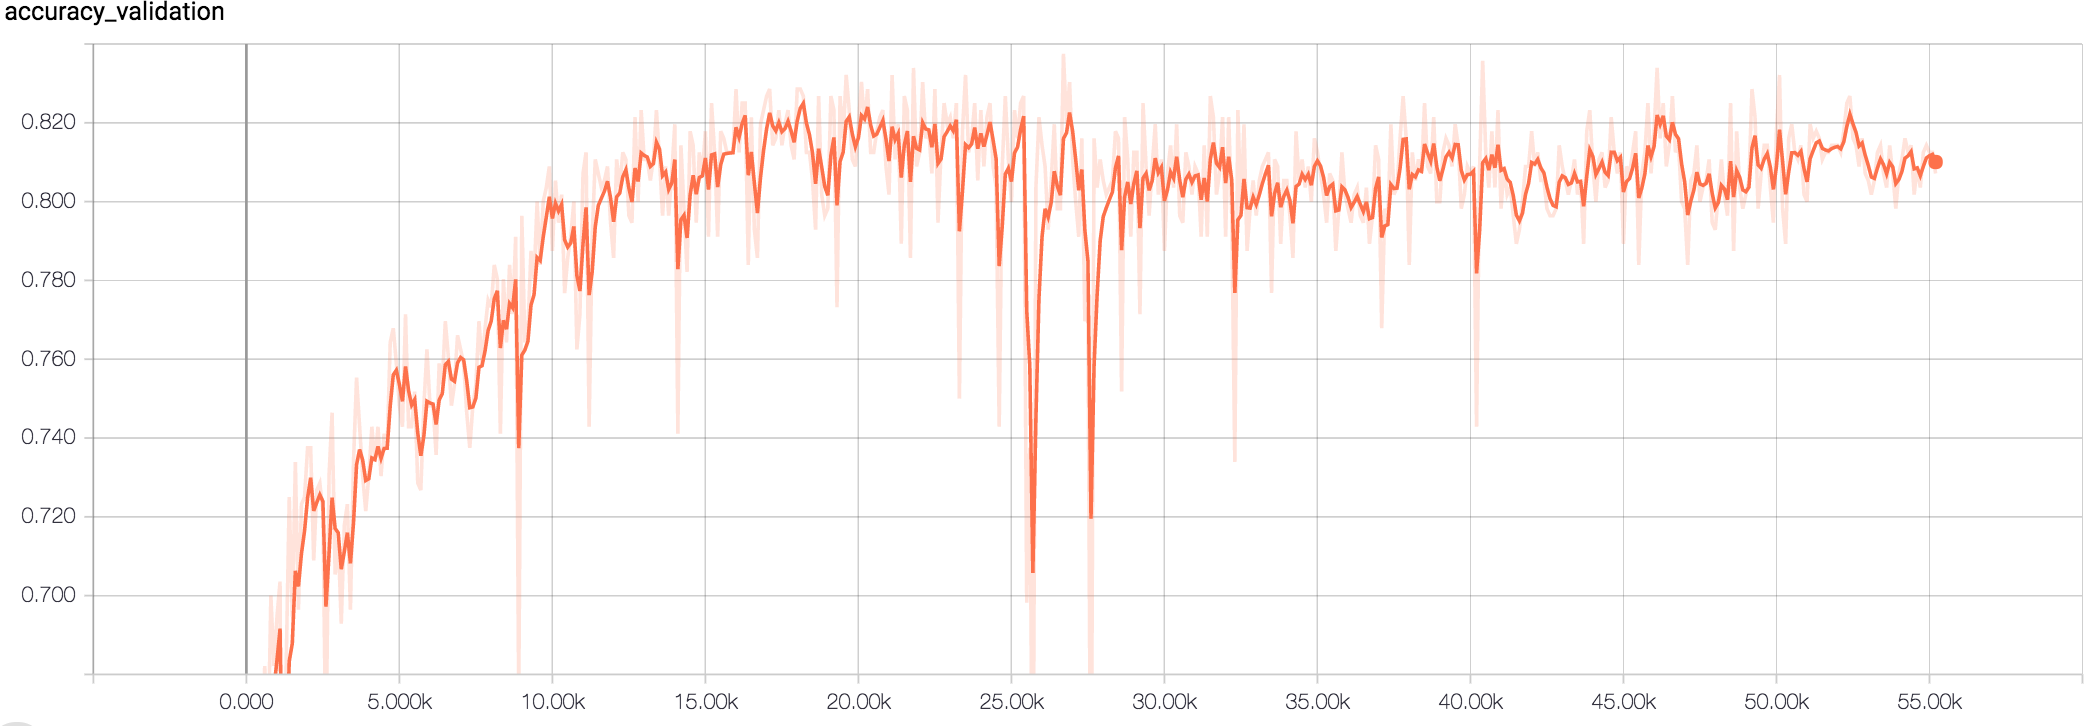

The file beside this chart, header and first rows:
Wall time, Step, Value
1510042775, 0, 0.5357
1510042883, 100, 0.6161
1510042988, 200, 0.6107
1510043094, 300, 0.6214
1510043199, 400, 0.6304
1510043305, 500, 0.6625
1510043410, 600, 0.6821
1510043515, 700, 0.6571
1510043621, 800, 0.7
1510043727, 900, 0.6821
1510043831, 1000, 0.6946
1510043936, 1100, 0.7036
1510044041, 1200, 0.5571
1510044146, 1300, 0.6821
1510044251, 1400, 0.725
1510044356, 1500, 0.6946
1510044461, 1600, 0.7339
1510044566, 1700, 0.6964
1510044671, 1800, 0.7232
1510044776, 1900, 0.725
1510044881, 2000, 0.7375
1510044987, 2100, 0.7375
1510045092, 2200, 0.7089
1510045198, 2300, 0.7268
1510045302, 2400, 0.7286
1510045407, 2500, 0.7214
1510045512, 2600, 0.6571
1510045616, 2700, 0.7304
1510045722, 2800, 0.7464
1510045826, 2900, 0.7054
1510045931, 3000, 0.7143
1510046036, 3100, 0.6929
1510046140, 3200, 0.7179
1510046245, 3300, 0.7232
1510046350, 3400, 0.6964
1510046455, 3500, 0.7339
1510046560, 3600, 0.7554
1510046665, 3700, 0.7429
1510046769, 3800, 0.7304
1510046874, 3900, 0.7214
1510046978, 4000, 0.7304
1510047084, 4100, 0.7429
1510047188, 4200, 0.7339
1510047293, 4300, 0.7429
1510047398, 4400, 0.7304
1510047504, 4500, 0.7411
1510047609, 4600, 0.7375
1510047716, 4700, 0.7643
1510047821, 4800, 0.7679
1510047927, 4900, 0.7589
1510048033, 5000, 0.7482
1510048138, 5100, 0.7429
1510048244, 5200, 0.7714
1510048349, 5300, 0.7429
1510048455, 5400, 0.7429
1510048561, 5500, 0.7518
1510048666, 5600, 0.7286
1510048771, 5700, 0.7268
1510048877, 5800, 0.7482
1510048983, 5900, 0.7625
... 493 more rows
